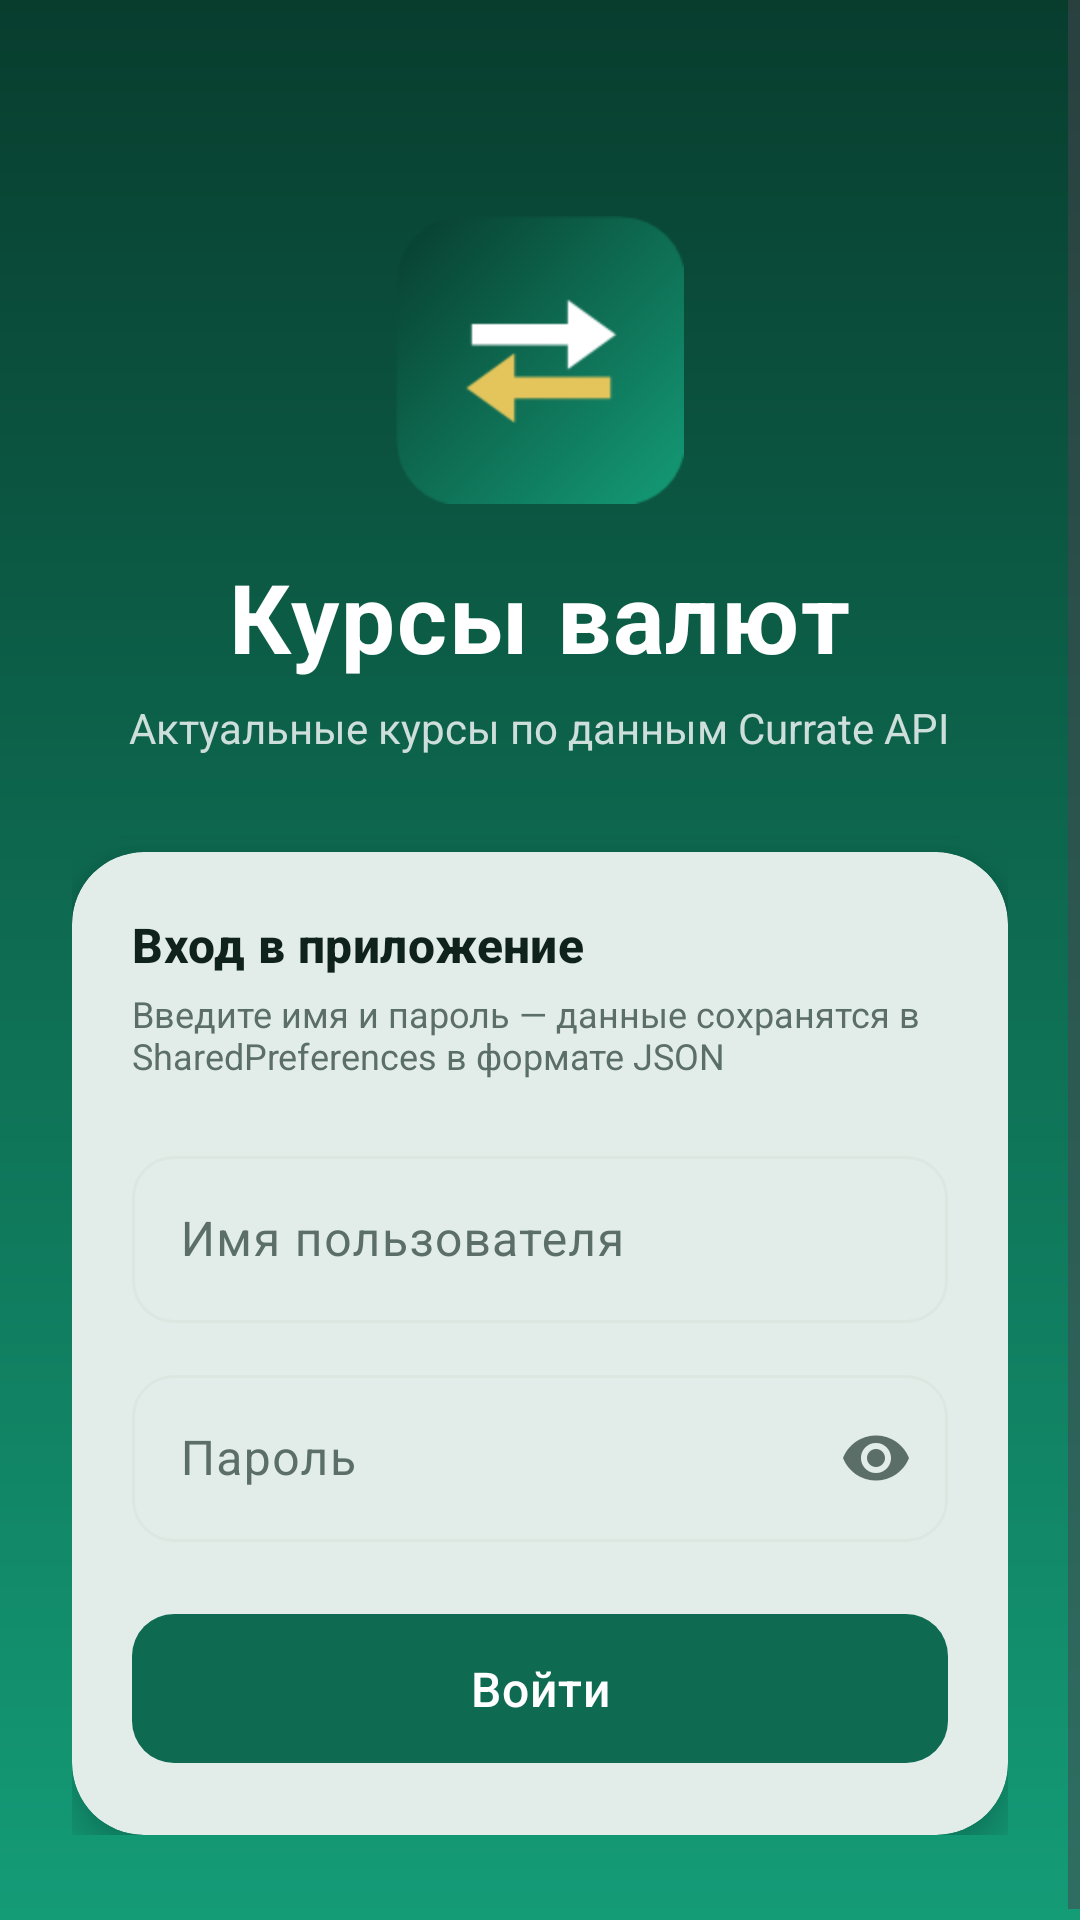

Reconstruct the res/layout file that produces this screen, plus the resources it refers to.
<!-- AndroidManifest.xml: application theme Theme.CurrencyRates -->
<!-- res/layout/activity_login.xml -->
<?xml version="1.0" encoding="utf-8"?>
<ScrollView xmlns:android="http://schemas.android.com/apk/res/android"
    xmlns:app="http://schemas.android.com/apk/res-auto"
    xmlns:tools="http://schemas.android.com/tools"
    android:layout_width="match_parent"
    android:layout_height="match_parent"
    android:background="@drawable/bg_login_gradient"
    android:fillViewport="true"
    tools:context=".ui.LoginActivity">

    <LinearLayout
        android:layout_width="match_parent"
        android:layout_height="wrap_content"
        android:gravity="center_horizontal"
        android:orientation="vertical"
        android:paddingStart="24dp"
        android:paddingTop="72dp"
        android:paddingEnd="24dp"
        android:paddingBottom="32dp">

        <ImageView
            android:layout_width="96dp"
            android:layout_height="96dp"
            android:contentDescription="@string/app_name"
            android:src="@mipmap/ic_launcher" />

        <TextView
            android:layout_width="wrap_content"
            android:layout_height="wrap_content"
            android:layout_marginTop="16dp"
            android:letterSpacing="0.02"
            android:text="@string/login_title"
            android:textColor="@color/white"
            android:textSize="32sp"
            android:textStyle="bold" />

        <TextView
            android:layout_width="wrap_content"
            android:layout_height="wrap_content"
            android:layout_marginTop="6dp"
            android:gravity="center"
            android:text="@string/login_subtitle"
            android:textColor="#CCFFFFFF"
            android:textSize="14sp" />

        <com.google.android.material.card.MaterialCardView
            android:layout_width="match_parent"
            android:layout_height="wrap_content"
            android:layout_marginTop="32dp"
            app:cardBackgroundColor="?attr/colorSurface"
            app:cardCornerRadius="24dp"
            app:cardElevation="8dp"
            app:strokeWidth="0dp">

            <LinearLayout
                android:layout_width="match_parent"
                android:layout_height="wrap_content"
                android:orientation="vertical"
                android:padding="20dp">

                <TextView
                    android:layout_width="wrap_content"
                    android:layout_height="wrap_content"
                    android:text="@string/login_card_title"
                    android:textAppearance="@style/TextAppearance.CurrencyRates.CardTitle"
                    android:textColor="?attr/colorOnSurface" />

                <TextView
                    android:layout_width="match_parent"
                    android:layout_height="wrap_content"
                    android:layout_marginTop="4dp"
                    android:text="@string/login_card_subtitle"
                    android:textColor="?attr/colorOnSurfaceVariant"
                    android:textSize="12sp" />

                <com.google.android.material.textfield.TextInputLayout
                    android:id="@+id/nameLayout"
                    style="@style/Widget.Material3.TextInputLayout.OutlinedBox"
                    android:layout_width="match_parent"
                    android:layout_height="wrap_content"
                    android:layout_marginTop="20dp"
                    android:hint="@string/hint_name"
                    app:boxCornerRadiusBottomEnd="14dp"
                    app:boxCornerRadiusBottomStart="14dp"
                    app:boxCornerRadiusTopEnd="14dp"
                    app:boxCornerRadiusTopStart="14dp">

                    <com.google.android.material.textfield.TextInputEditText
                        android:id="@+id/nameInput"
                        android:layout_width="match_parent"
                        android:layout_height="wrap_content"
                        android:imeOptions="actionNext"
                        android:inputType="textPersonName"
                        android:maxLines="1" />
                </com.google.android.material.textfield.TextInputLayout>

                <com.google.android.material.textfield.TextInputLayout
                    android:id="@+id/passwordLayout"
                    style="@style/Widget.Material3.TextInputLayout.OutlinedBox"
                    android:layout_width="match_parent"
                    android:layout_height="wrap_content"
                    android:layout_marginTop="12dp"
                    android:hint="@string/hint_password"
                    app:boxCornerRadiusBottomEnd="14dp"
                    app:boxCornerRadiusBottomStart="14dp"
                    app:boxCornerRadiusTopEnd="14dp"
                    app:boxCornerRadiusTopStart="14dp"
                    app:endIconMode="password_toggle">

                    <com.google.android.material.textfield.TextInputEditText
                        android:id="@+id/passwordInput"
                        android:layout_width="match_parent"
                        android:layout_height="wrap_content"
                        android:imeOptions="actionDone"
                        android:inputType="textPassword"
                        android:maxLines="1" />
                </com.google.android.material.textfield.TextInputLayout>

                <com.google.android.material.button.MaterialButton
                    android:id="@+id/loginButton"
                    style="@style/Widget.CurrencyRates.Button"
                    android:layout_width="match_parent"
                    android:layout_height="wrap_content"
                    android:layout_marginTop="20dp"
                    android:text="@string/action_login"
                    android:textSize="16sp" />

                <TextView
                    android:id="@+id/savedHint"
                    android:layout_width="match_parent"
                    android:layout_height="wrap_content"
                    android:layout_marginTop="12dp"
                    android:gravity="center"
                    android:textColor="?attr/colorPrimary"
                    android:textSize="12sp"
                    android:visibility="gone"
                    tools:text="Привет, Иван! Данные уже сохранены."
                    tools:visibility="visible" />
            </LinearLayout>
        </com.google.android.material.card.MaterialCardView>
    </LinearLayout>
</ScrollView>
<!-- resources referenced by this layout -->
<resources>
  <color name="white">#FFFFFFFF</color>
  <!-- drawable bg_login_gradient (drawable) -->
  <?xml version="1.0" encoding="utf-8"?>
  <shape xmlns:android="http://schemas.android.com/apk/res/android"
      android:shape="rectangle">
      <gradient
          android:angle="270"
          android:endColor="@color/green_500"
          android:startColor="@color/green_900"
          android:type="linear" />
  </shape>
  <!-- mipmap ic_launcher: png bitmap (mipmap-hdpi, 1918 bytes) -->
  <string name="action_login">Войти</string>
  <string name="app_name">Курсы валют</string>
  <string name="hint_name">Имя пользователя</string>
  <string name="hint_password">Пароль</string>
  <string name="login_card_subtitle">Введите имя и пароль — данные сохранятся в SharedPreferences в формате JSON</string>
  <string name="login_card_title">Вход в приложение</string>
  <string name="login_subtitle">Актуальные курсы по данным Currate API</string>
  <string name="login_title">Курсы валют</string>
  <style name="TextAppearance.CurrencyRates.CardTitle" parent="TextAppearance.Material3.TitleMedium">
          <item name="android:textStyle">bold</item>
      </style>
  <style name="Widget.CurrencyRates.Button" parent="Widget.Material3.Button">
          <item name="android:letterSpacing">0.02</item>
          <item name="cornerRadius">14dp</item>
          <item name="android:paddingTop">14dp</item>
          <item name="android:paddingBottom">14dp</item>
      </style>
  <style name="Theme.CurrencyRates" parent="Base.Theme.CurrencyRates" />
  <color name="green_500">#149C77</color>
  <color name="green_900">#083D2E</color>
  <style name="Base.Theme.CurrencyRates" parent="Theme.Material3.Light.NoActionBar">
          <item name="colorPrimary">@color/green_700</item>
          <item name="colorOnPrimary">@color/white</item>
          <item name="colorPrimaryContainer">@color/green_100</item>
          <item name="colorOnPrimaryContainer">@color/green_900</item>
          <item name="colorSecondary">@color/gold_500</item>
          <item name="colorOnSecondary">@color/ink</item>
          <item name="colorSecondaryContainer">@color/gold_100</item>
          <item name="colorOnSecondaryContainer">@color/ink</item>
          <item name="android:colorBackground">@color/surface_light</item>
          <item name="colorSurface">@color/white</item>
          <item name="colorOnSurface">@color/ink</item>
          <item name="colorOnSurfaceVariant">@color/ink_light</item>
          <item name="colorOutline">@color/line</item>
          <item name="colorError">@color/error</item>
          <item name="android:statusBarColor">@color/surface_light</item>
          <item name="android:windowLightStatusBar">true</item>
      </style>
  <color name="green_700">#0E6B52</color>
  <color name="green_100">#D3F1E6</color>
  <color name="gold_500">#C9A227</color>
  <color name="ink">#10221C</color>
  <color name="gold_100">#F8EFCF</color>
  <color name="surface_light">#F4F8F6</color>
  <color name="ink_light">#5B6F68</color>
  <color name="line">#DCE7E2</color>
  <color name="error">#B3261E</color>
</resources>
